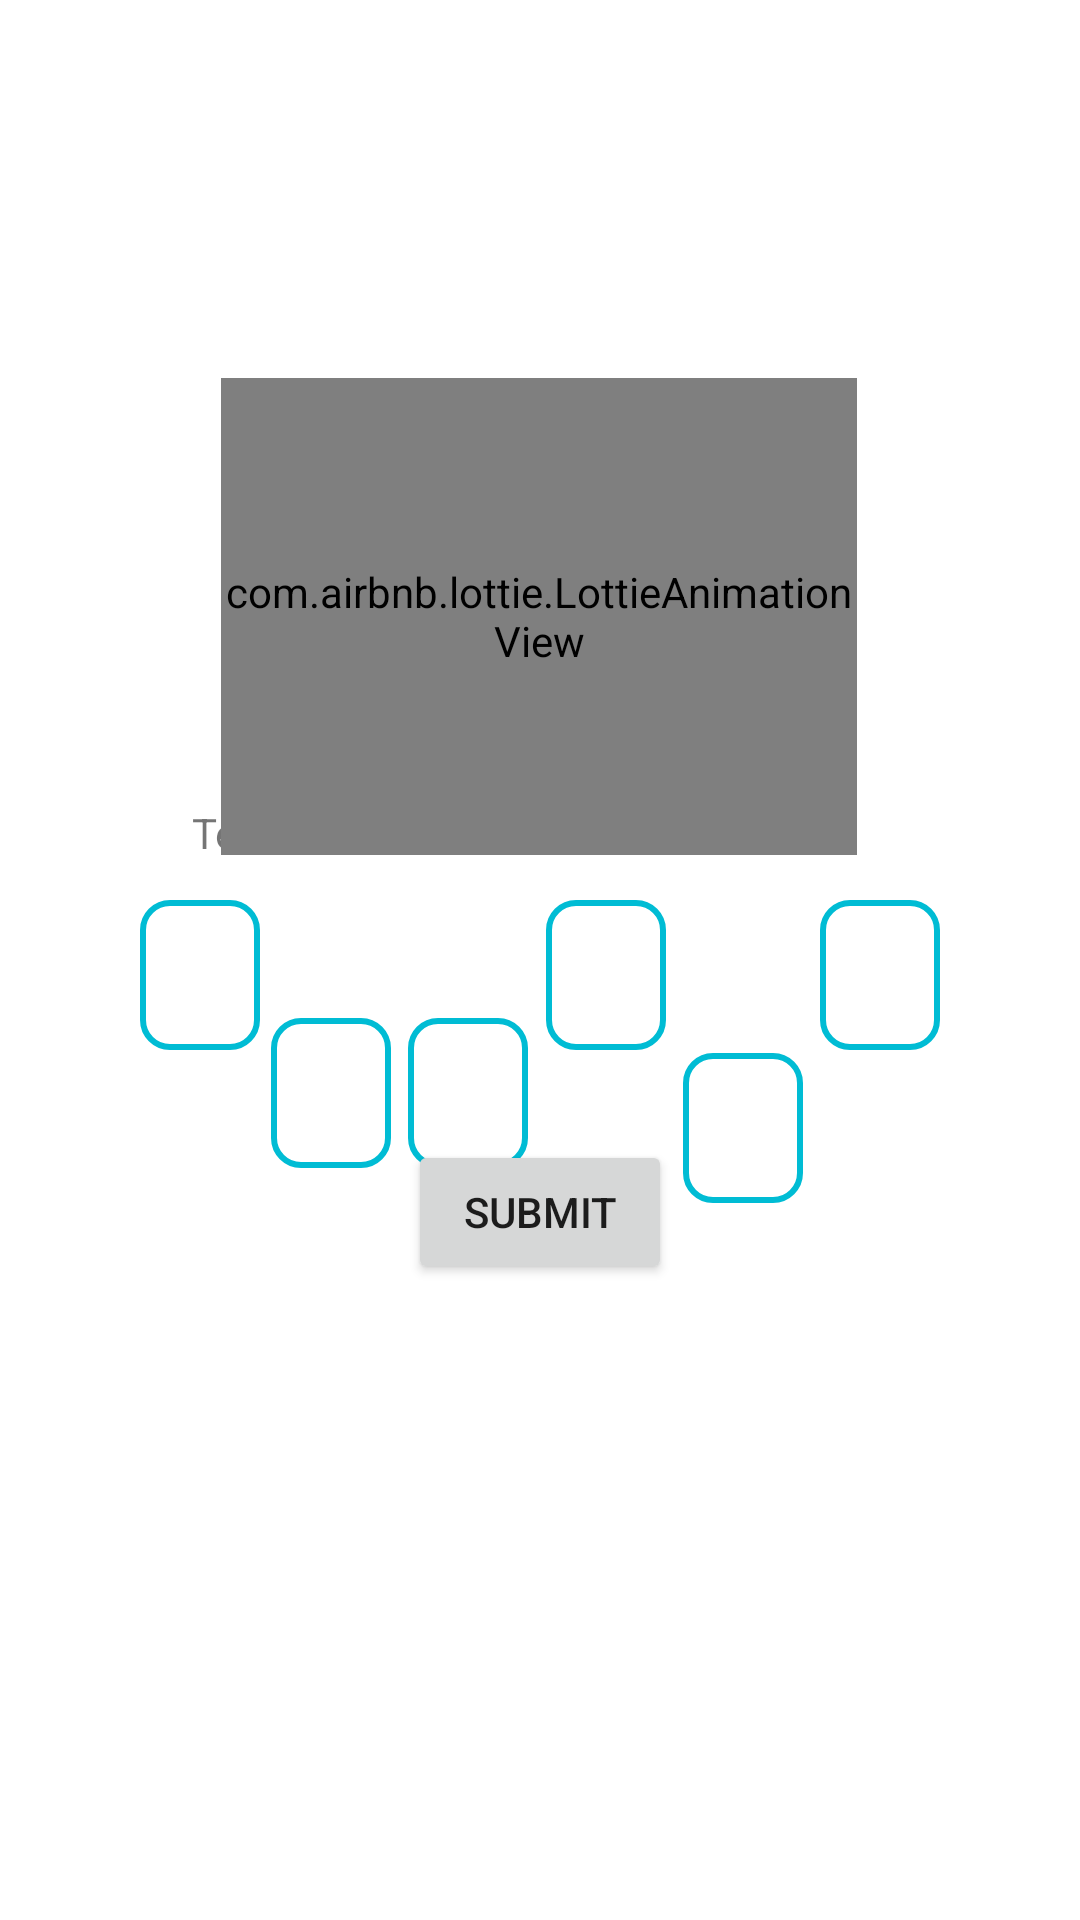

The Android layout XML behind this screen, and the referenced resources:
<!-- AndroidManifest.xml: application theme Theme.MyFirstAppHC -->
<!-- res/layout/activity_otp.xml -->
<?xml version="1.0" encoding="utf-8"?>
<androidx.constraintlayout.widget.ConstraintLayout xmlns:android="http://schemas.android.com/apk/res/android"
    xmlns:app="http://schemas.android.com/apk/res-auto"
    xmlns:tools="http://schemas.android.com/tools"
    android:layout_width="match_parent"
    android:layout_height="match_parent"
    tools:context=".OTP">

    <Button
        android:id="@+id/submit"
        android:layout_width="wrap_content"
        android:layout_height="wrap_content"
        android:layout_marginBottom="212dp"
        android:text="SUBMIT"
        app:layout_constraintBottom_toBottomOf="parent"
        app:layout_constraintEnd_toEndOf="parent"
        app:layout_constraintStart_toStartOf="parent"
        app:layout_constraintTop_toTopOf="@+id/t"
        app:layout_constraintVertical_bias="1.0" />

    <TextView
        android:id="@+id/t"
        android:layout_width="202dp"
        android:layout_height="43dp"
        android:text="Text view"
        app:layout_constraintBottom_toBottomOf="parent"
        app:layout_constraintEnd_toEndOf="parent"
        app:layout_constraintHorizontal_bias="0.406"
        app:layout_constraintStart_toStartOf="parent"
        app:layout_constraintTop_toTopOf="parent"
        app:layout_constraintVertical_bias="0.449" />

    <com.airbnb.lottie.LottieAnimationView
        android:id="@+id/mail"
        android:layout_width="212dp"
        android:layout_height="159dp"

        android:background="@color/white"
        android:scaleType="centerCrop"
        android:visibility="visible"
        app:layout_constraintBottom_toBottomOf="parent"
        app:layout_constraintEnd_toEndOf="parent"
        app:layout_constraintHorizontal_bias="0.497"
        app:layout_constraintStart_toStartOf="parent"
        app:layout_constraintTop_toTopOf="parent"
        app:layout_constraintVertical_bias="0.262"
        app:lottie_autoPlay="true"
        app:lottie_loop="true"
        app:lottie_rawRes="@raw/mail" />

    <EditText
        android:id="@+id/editTextNumber"
        android:layout_width="40dp"
        android:layout_height="50dp"
        android:layout_marginStart="45dp"
        android:layout_marginTop="7dp"
        android:layout_marginBottom="290dp"
        android:background="@drawable/backgroundframe"
        android:ems="10"
        android:gravity="center"
        android:imeOptions="actionNext"
        android:inputType="number"
        android:maxLength="1"
        app:layout_constraintBottom_toBottomOf="parent"
        app:layout_constraintEnd_toStartOf="@+id/editTextNumber2"
        app:layout_constraintStart_toStartOf="parent"
        app:layout_constraintTop_toBottomOf="@+id/t"
        app:layout_constraintVertical_bias="1.0" />

    <EditText
        android:id="@+id/editTextNumber2"
        android:layout_width="40dp"
        android:layout_height="50dp"
        android:layout_marginStart="2dp"
        android:layout_marginEnd="2dp"
        android:background="@drawable/backgroundframe"
        android:ems="10"
        android:gravity="center"
        android:imeOptions="actionNext"
        android:inputType="number"
        android:maxLength="1"
        app:layout_constraintBottom_toBottomOf="parent"
        app:layout_constraintEnd_toStartOf="@+id/editTextNumber3"
        app:layout_constraintStart_toEndOf="@+id/editTextNumber"
        app:layout_constraintTop_toTopOf="parent"
        app:layout_constraintVertical_bias="0.575" />


    <EditText
        android:id="@+id/editTextNumber3"
        android:layout_width="40dp"
        android:layout_height="50dp"
        android:layout_marginStart="2dp"
        android:layout_marginEnd="2dp"
        android:background="@drawable/backgroundframe"
        android:ems="10"
        android:gravity="center"
        android:imeOptions="actionNext"
        android:inputType="number"
        android:maxLength="1"
        app:layout_constraintBottom_toBottomOf="parent"
        app:layout_constraintEnd_toStartOf="@+id/editTextNumber4"
        app:layout_constraintStart_toEndOf="@+id/editTextNumber2"
        app:layout_constraintTop_toTopOf="parent"
        app:layout_constraintVertical_bias="0.575" />

    <EditText
        android:id="@+id/editTextNumber4"
        android:layout_width="40dp"
        android:layout_height="50dp"
        android:layout_marginStart="2dp"
        android:layout_marginTop="7dp"
        android:layout_marginEnd="2dp"
        android:layout_marginBottom="290dp"
        android:background="@drawable/backgroundframe"
        android:ems="10"
        android:gravity="center"
        android:imeOptions="actionNext"
        android:inputType="number"
        android:maxLength="1"
        app:layout_constraintBottom_toBottomOf="parent"
        app:layout_constraintEnd_toStartOf="@+id/editTextNumber5"
        app:layout_constraintStart_toEndOf="@+id/editTextNumber3"
        app:layout_constraintTop_toBottomOf="@+id/t"
        app:layout_constraintVertical_bias="1.0" />

    <EditText
        android:id="@+id/editTextNumber5"
        android:layout_width="40dp"
        android:layout_height="50dp"
        android:layout_marginStart="2dp"
        android:layout_marginTop="40dp"
        android:layout_marginEnd="2dp"
        android:background="@drawable/backgroundframe"
        android:ems="10"
        android:gravity="center"
        android:imeOptions="actionNext"
        android:inputType="number"
        android:maxLength="1"
        app:layout_constraintBottom_toBottomOf="parent"
        app:layout_constraintEnd_toStartOf="@+id/editTextNumber6"
        app:layout_constraintHorizontal_bias="0.538"
        app:layout_constraintStart_toEndOf="@+id/editTextNumber4"
        app:layout_constraintTop_toBottomOf="@+id/t"
        app:layout_constraintVertical_bias="0.0" />

    <EditText
        android:id="@+id/editTextNumber6"
        android:layout_width="40dp"
        android:layout_height="50dp"
        android:layout_marginStart="2dp"
        android:layout_marginTop="7dp"
        android:layout_marginEnd="45dp"
        android:layout_marginBottom="290dp"
        android:background="@drawable/backgroundframe"
        android:ems="10"
        android:gravity="center"
        android:imeOptions="actionDone"
        android:inputType="number"
        android:maxLength="1"
        app:layout_constraintBottom_toBottomOf="parent"
        app:layout_constraintEnd_toEndOf="parent"
        app:layout_constraintStart_toEndOf="@+id/editTextNumber5"
        app:layout_constraintTop_toBottomOf="@+id/t"
        app:layout_constraintVertical_bias="1.0" />


</androidx.constraintlayout.widget.ConstraintLayout>
<!-- resources referenced by this layout -->
<resources>
  <color name="white">#FFFFFFFF</color>
  <!-- drawable backgroundframe (drawable) -->
  <?xml version="1.0" encoding="utf-8"?>
  <shape xmlns:android="http://schemas.android.com/apk/res/android"
      android:shape="rectangle">
  
      <corners android:radius="9dp"/>
      <stroke android:width="2dp"
          android:color="#00BCD4" />
  </shape>
  <style name="Theme.MyFirstAppHC" parent="Theme.MaterialComponents.DayNight.DarkActionBar">
          
          <item name="colorPrimary">#00BCD4</item>
          <item name="colorPrimaryVariant">#00BCD4</item>
          <item name="colorOnPrimary">@color/white</item>
          
          <item name="colorSecondary">@color/teal_200</item>
          <item name="colorSecondaryVariant">@color/teal_700</item>
          <item name="colorOnSecondary">@color/black</item>
          
          <item name="android:statusBarColor" tools:targetApi="l">?attr/colorPrimaryVariant</item>
          
      </style>
  <color name="teal_200">#FF03DAC5</color>
  <color name="teal_700">#FCFCFC</color>
  <color name="black">#FF000000</color>
</resources>
